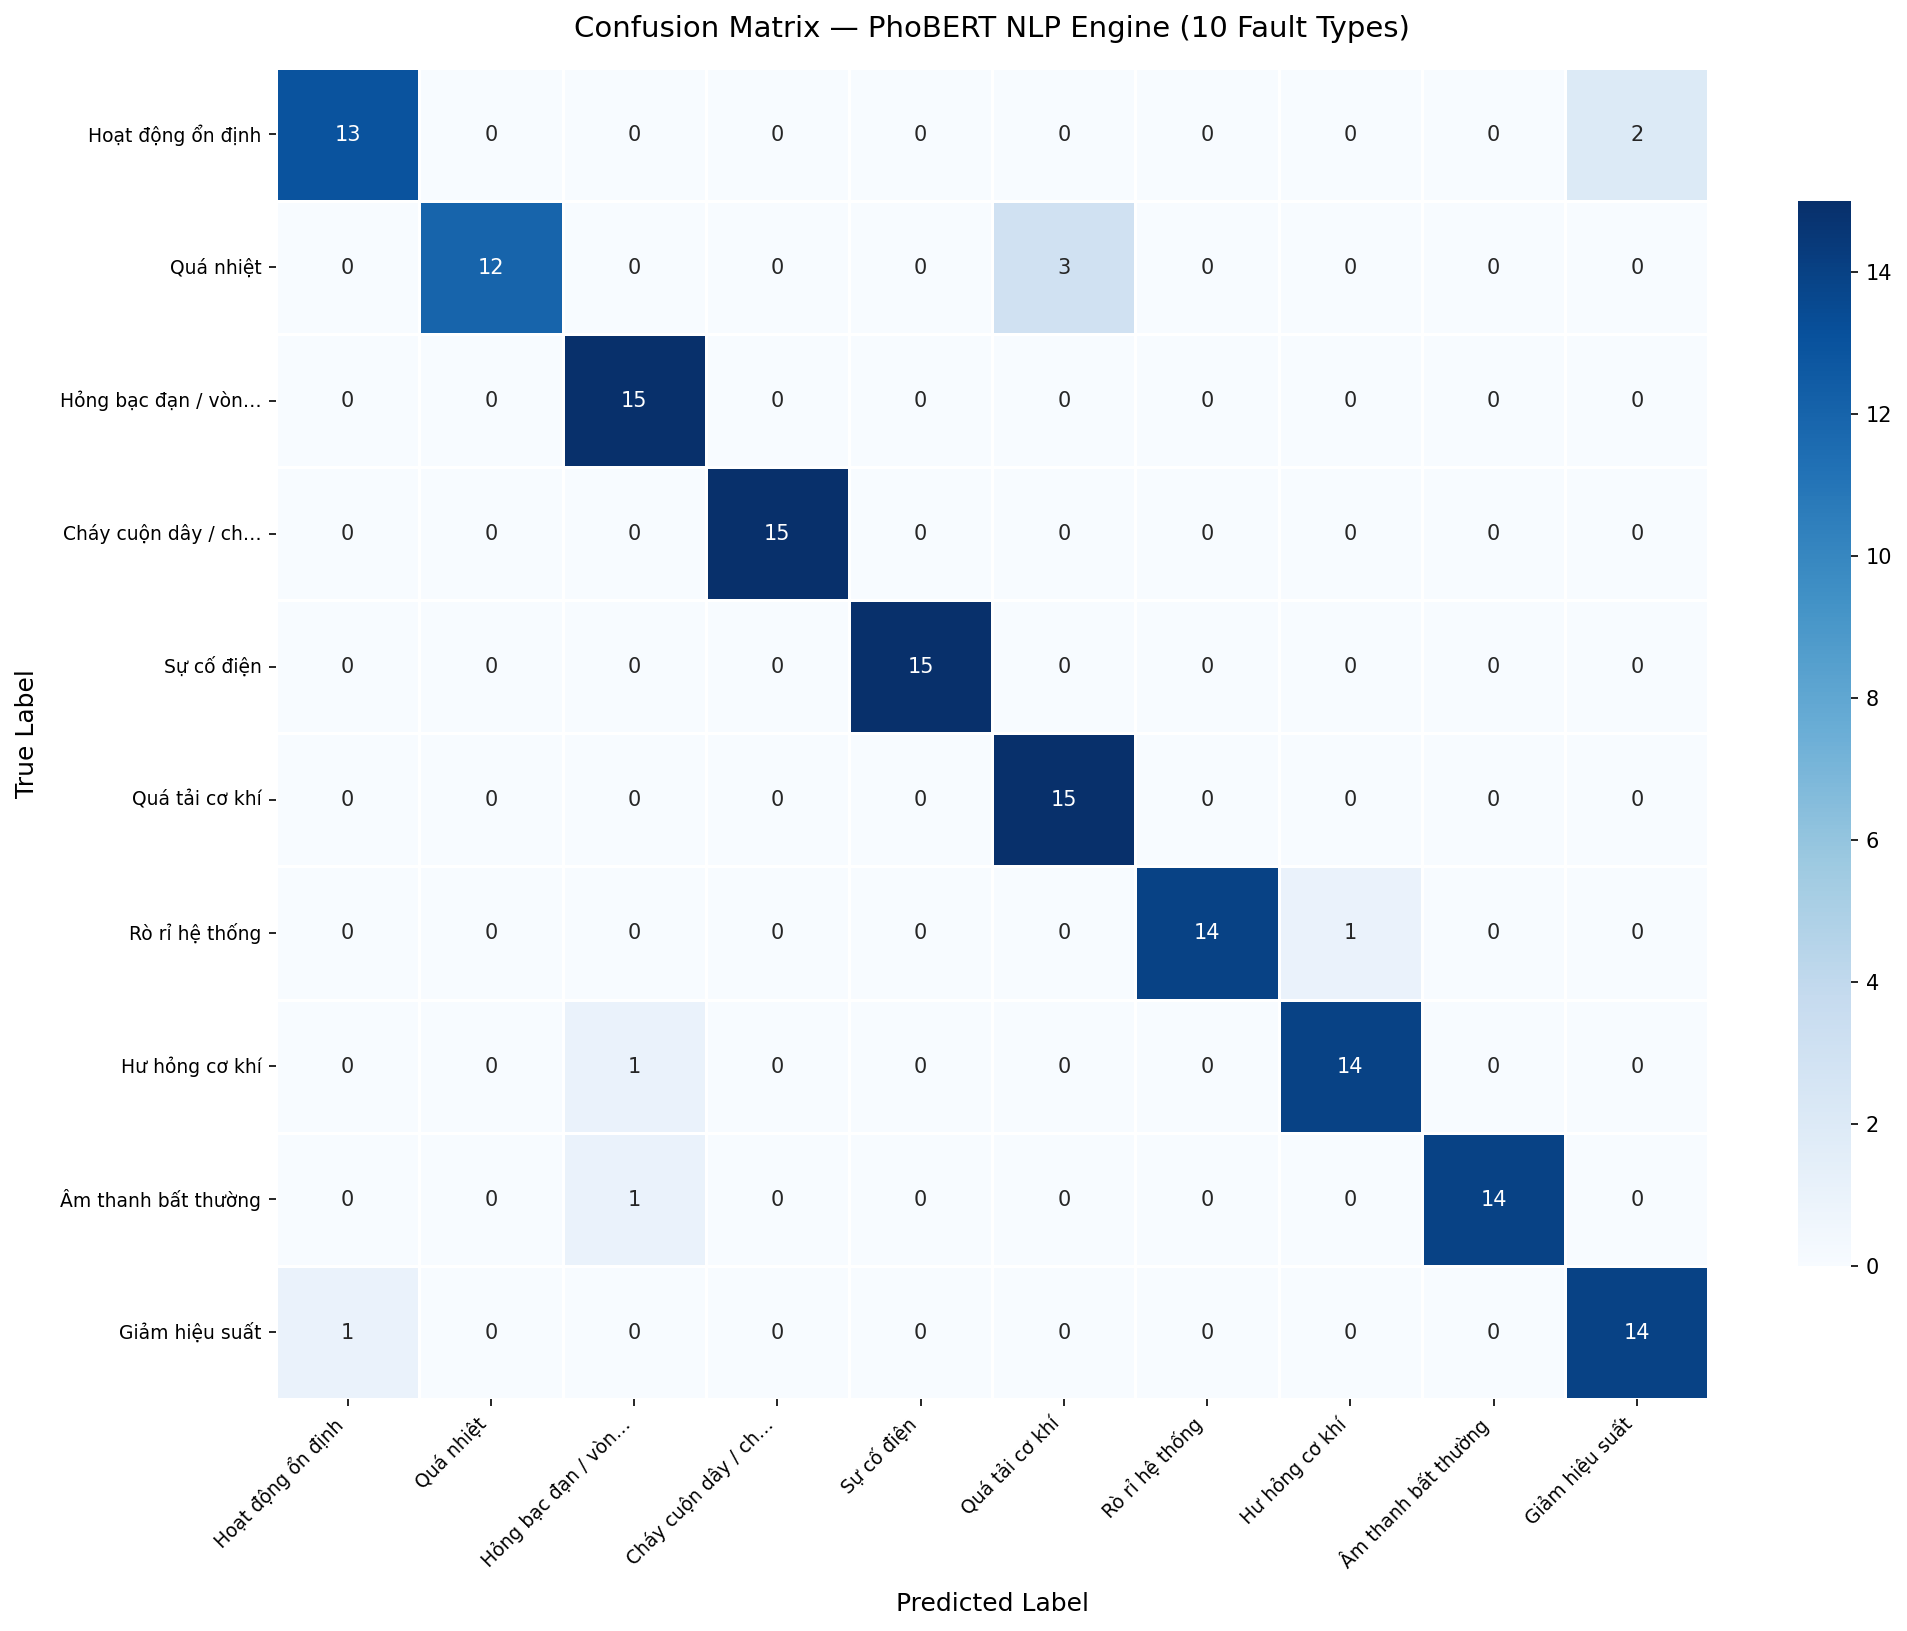

Data behind this chart, as committed beside it:
, Hoạt động ổn định, Quá nhiệt, Hỏng bạc đạn / vòng bi, Cháy cuộn dây / cháy motor, Sự cố điện, Quá tải cơ khí, Rò rỉ hệ thống, Hư hỏng cơ khí, Âm thanh bất thường, Giảm hiệu suất
Hoạt động ổn định, 13, 0, 0, 0, 0, 0, 0, 0, 0, 2
Quá nhiệt, 0, 12, 0, 0, 0, 3, 0, 0, 0, 0
Hỏng bạc đạn / vòng bi, 0, 0, 15, 0, 0, 0, 0, 0, 0, 0
Cháy cuộn dây / cháy motor, 0, 0, 0, 15, 0, 0, 0, 0, 0, 0
Sự cố điện, 0, 0, 0, 0, 15, 0, 0, 0, 0, 0
Quá tải cơ khí, 0, 0, 0, 0, 0, 15, 0, 0, 0, 0
Rò rỉ hệ thống, 0, 0, 0, 0, 0, 0, 14, 1, 0, 0
Hư hỏng cơ khí, 0, 0, 1, 0, 0, 0, 0, 14, 0, 0
Âm thanh bất thường, 0, 0, 1, 0, 0, 0, 0, 0, 14, 0
Giảm hiệu suất, 1, 0, 0, 0, 0, 0, 0, 0, 0, 14
